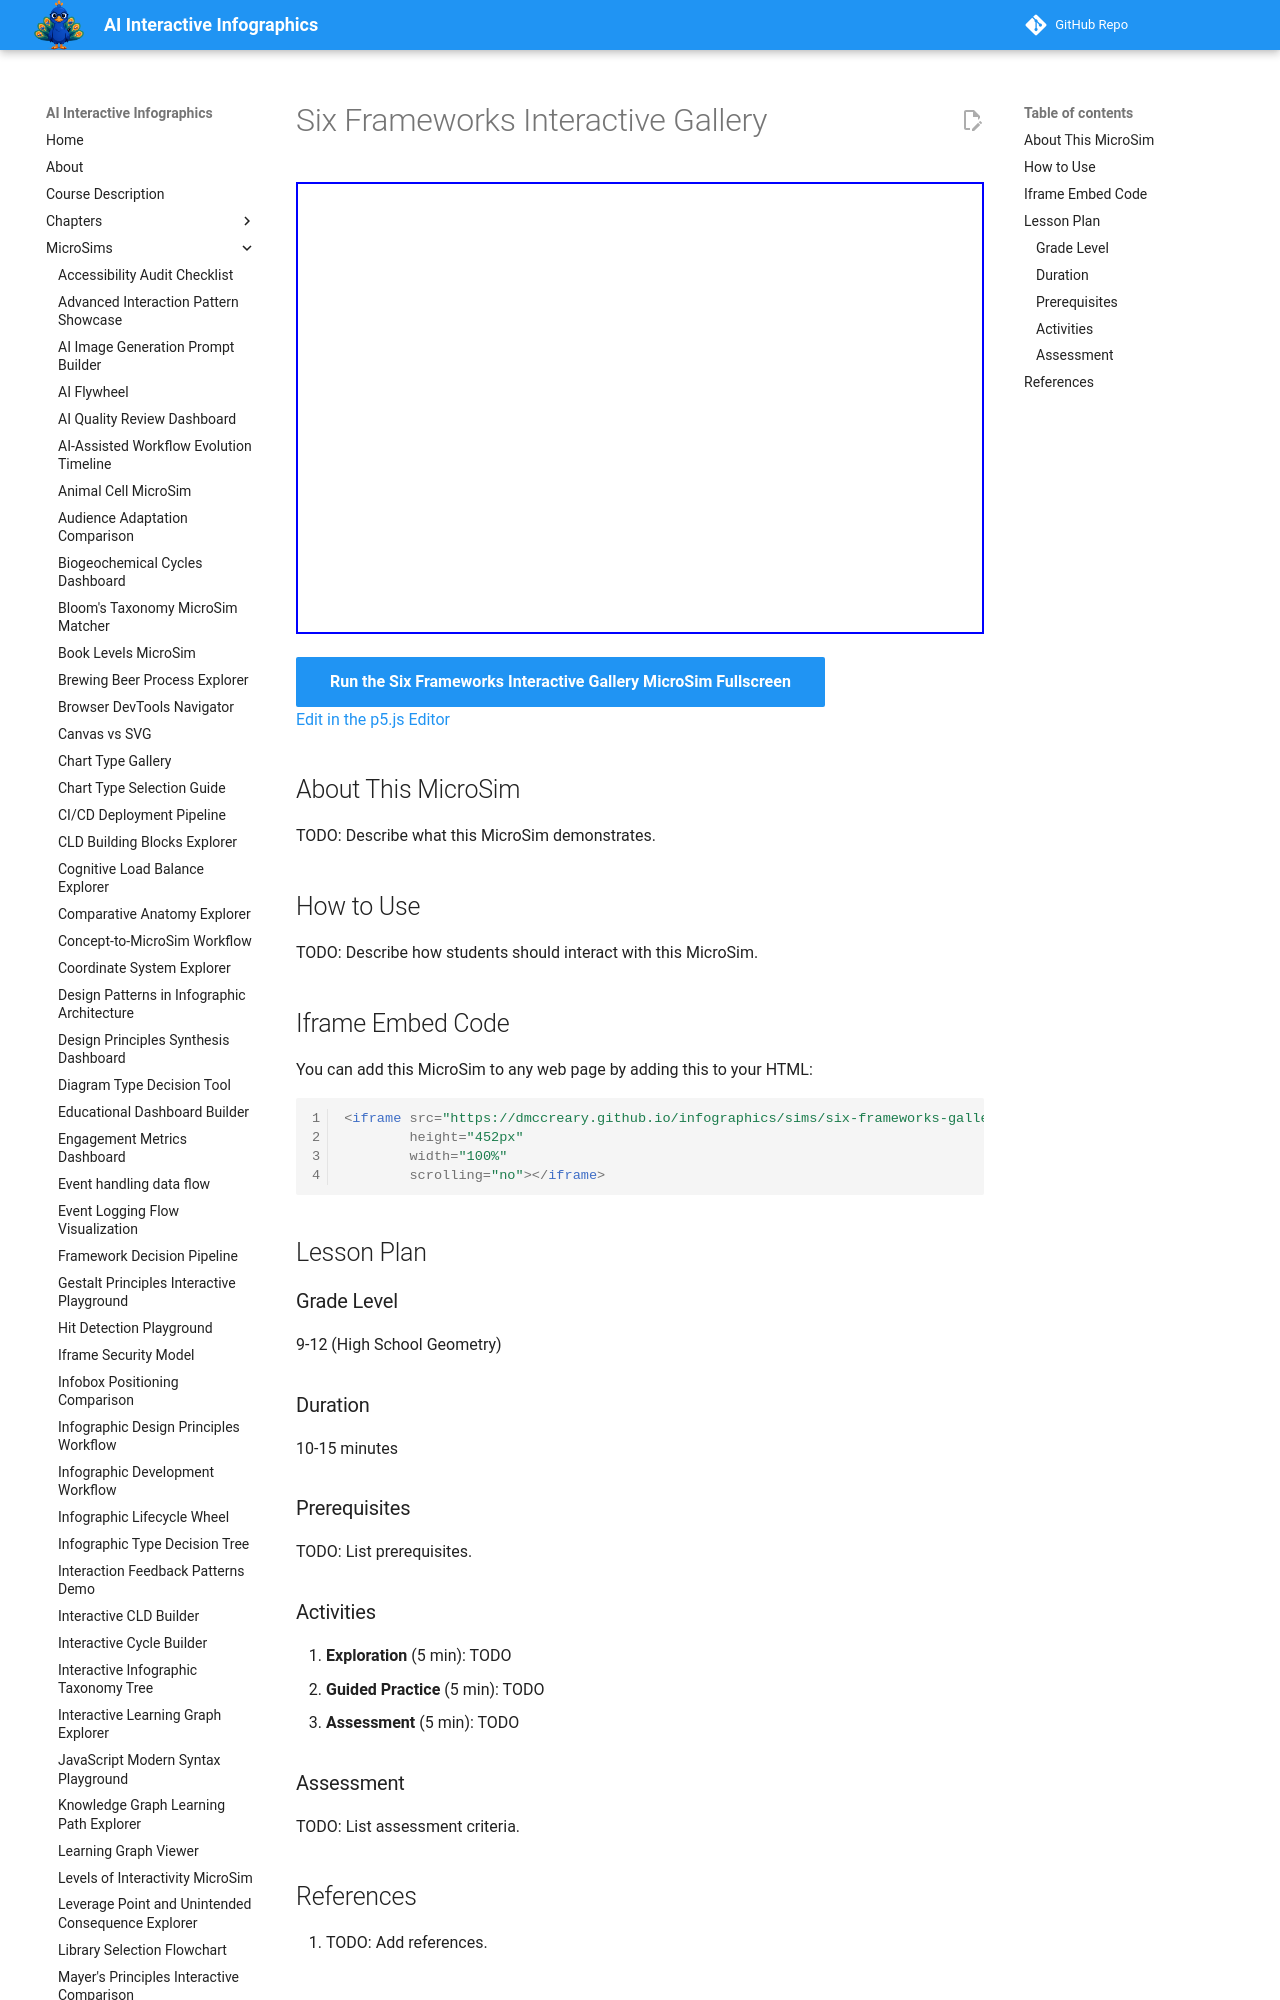

repository: dmccreary/infographics · page: sims/six-frameworks-gallery/index.html · generator: mkdocs

---
title: Six Frameworks Interactive Gallery
description: Interactive p5.js MicroSim for six frameworks interactive gallery.
image: /sims/six-frameworks-gallery/six-frameworks-gallery.png
og:image: /sims/six-frameworks-gallery/six-frameworks-gallery.png
twitter:image: /sims/six-frameworks-gallery/six-frameworks-gallery.png
social:
   cards: false
quality_score: 0
---

# Six Frameworks Interactive Gallery

<iframe src="main.html" height="452px" width="100%" scrolling="no"></iframe>

[Run the Six Frameworks Interactive Gallery MicroSim Fullscreen](./main.html){ .md-button .md-button--primary }
<br/>
[Edit in the p5.js Editor](https://editor.p5js.org/)

## About This MicroSim

TODO: Describe what this MicroSim demonstrates.
